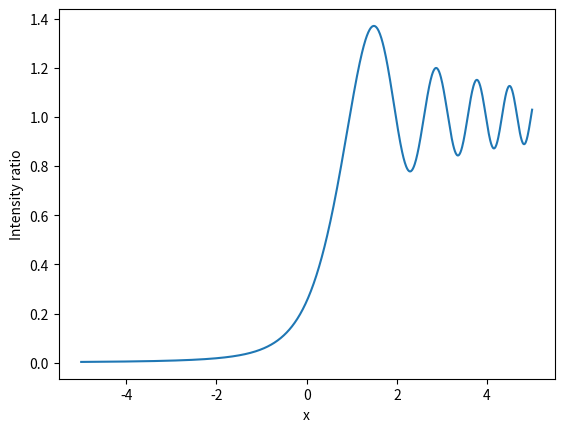

This figure's Python source:
from scipy.integrate import fixed_quad
import scipy.constants as consts
import numpy as np
import matplotlib.pyplot as plt

wavelen = 1
z=3

def C(p):
    integrandc = lambda t: np.cos(0.5*np.pi*t**2)
    s, error = fixed_quad(integrandc, 0, p, n=50)
    return s

def S(p):
    integrands = lambda t: np.sin(0.5*np.pi*t**2)
    s, error = fixed_quad(integrands, 0, p, n=50)
    return s

x = np.linspace(-5,5,1000)
u = x*np.sqrt((2)/(wavelen*z))

Cvalues = np.array([C(p) for p in u])
Svalues = np.array([S(p) for p in u])

Iratio = ((2 * Cvalues +1)**2 + (2 * Svalues+1)**2) / 8

plt.plot(x, Iratio)
plt.xlabel("x")
plt.ylabel("Intensity ratio")
plt.show()
